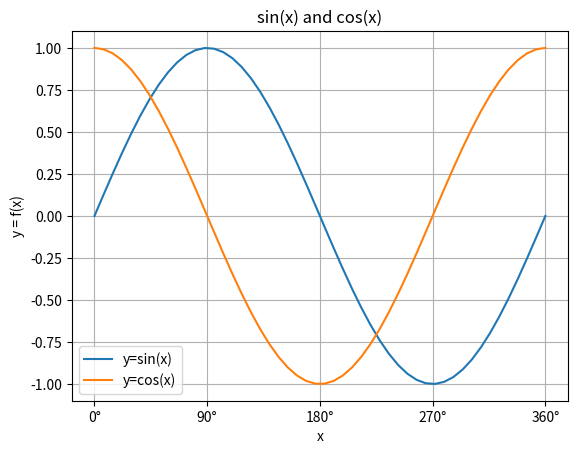

Reproduce this figure in Python.
import matplotlib.pyplot as plt  
import numpy as np 

fig=plt.figure()   
ax=fig.add_subplot()   
x=np.linspace(0, 2*np.pi)   
ax.plot(x, np.sin(x), x, np.cos(x))
ax.set(xlabel='x',
       ylabel='y = f(x)',
       title='sin(x) and cos(x)',
       xticks=[0, np.pi*0.5, np.pi, np.pi*1.5, np.pi*2],
       xticklabels=['0°', '90°', '180°', '270°', '360°'])
ax.legend(['y=sin(x)', 'y=cos(x)'])
ax.grid(True)
plt.show()